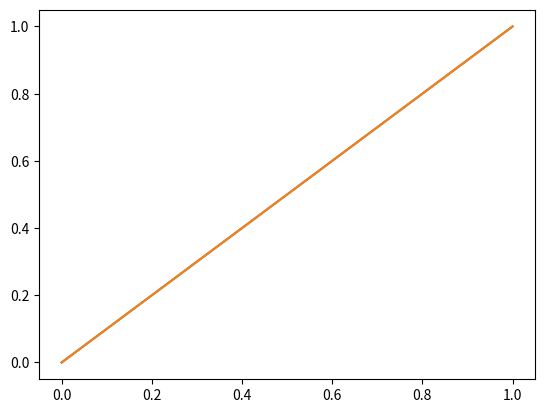
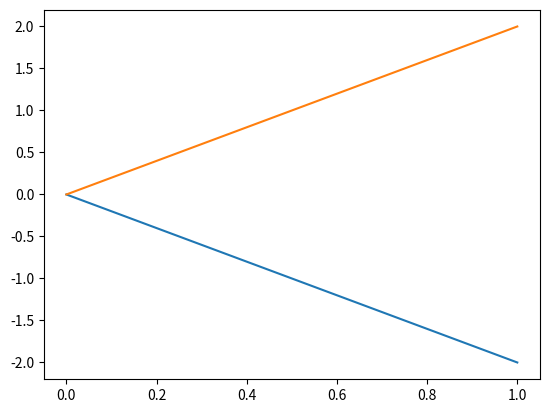
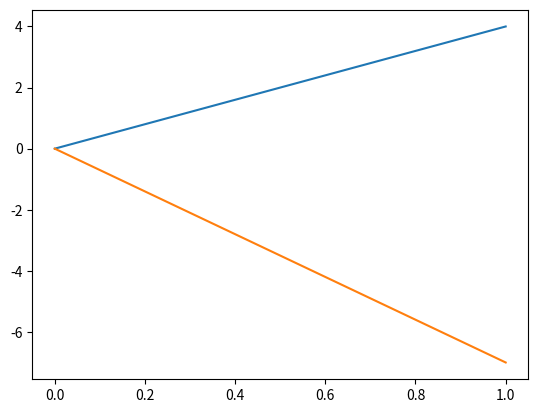

Reproduce these figures in Python, in order.
import numpy as np
import matplotlib.pyplot as plt

M = np.array([[1,1],[-2,2],[4,-7]])

print("Vector 1")
#pinta el vector 0 de M des de l'inici fins al final
print(M[0,:])
print("vector:2")
# el mateix que abans però amb el segon vector
print(M[1,:])
# Retorna una tupla amb els valors dels elements de les files i les columnes.
rows,cols = M.T.shape
print(M.T.shape)

for i,l in enumerate(range(0,cols)):
    print("Iteration: {}-{}".format(i,l))
    print("vector:{}".format(i))
    print(M[i,:])
    # Crea un vector nou en funció de els valors i de M. Hi afegeix el punt [0,0]
    # M[i,0], és la posicio 0 del vector i de M.
    v1 = [0,0],[M[i,0],M[i,1]]
    # v1 = [M[i,0]],[M[i,1]]
    print(v1)
    # Genera la figura numero i
    plt.figure(i)
    # Crea la gràfica referent a v1
    plt.plot(v1)
    # Mostra el gràfic
    plt.show()
